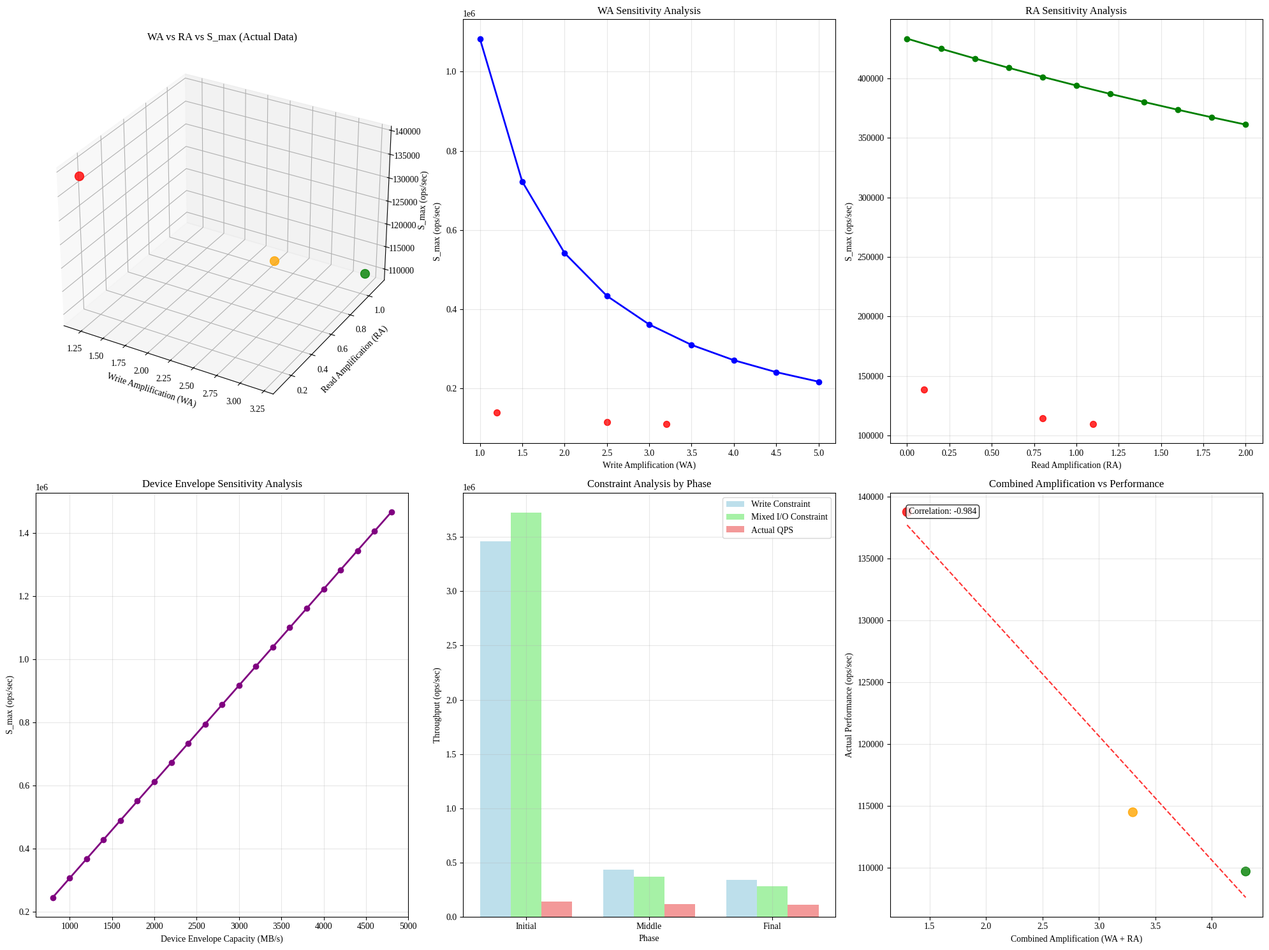

Reproduce this figure in Python.
#!/usr/bin/env python3
"""
WA, RA, Device Envelope 간의 관계 분석
세 요소가 Put Rate 결정에 미치는 상호작용과 영향도 분석
"""

import json
import numpy as np
import pandas as pd
import matplotlib.pyplot as plt
import seaborn as sns
from datetime import datetime
import os
from mpl_toolkits.mplot3d import Axes3D

class WA_RA_Envelope_Analyzer:
    """WA, RA, Device Envelope 관계 분석기"""
    
    def __init__(self, results_dir="results"):
        self.results_dir = results_dir
        os.makedirs(self.results_dir, exist_ok=True)
        
        # Phase-A Device Envelope 데이터
        self.device_envelope_data = self._load_device_envelope_data()
        
        # Phase-B 실제 WA/RA 관찰 데이터
        self.actual_wa_ra_data = self._load_actual_wa_ra_data()
        
        # 이론적 Put Rate 모델
        self.theoretical_model = self._create_theoretical_model()
        
    def _load_device_envelope_data(self):
        """Device Envelope 데이터 로드"""
        print("📊 Device Envelope 데이터 로드 중...")
        
        # Phase-A 실제 측정 데이터
        envelope_data = {
            'initial_state': {
                'write_bw': 4116.6,  # MB/s
                'read_bw': 5487.2,   # MB/s
                'mixed_io_efficiency': 0.85,  # 혼합 I/O 효율성
                'envelope_capacity': 4800.0   # 전체 I/O 용량 (MB/s)
            },
            'degraded_state': {
                'write_bw': 1074.8,  # MB/s (-73.9%)
                'read_bw': 1166.1,   # MB/s (-78.7%)
                'mixed_io_efficiency': 0.75,  # 혼합 I/O 효율성 저하
                'envelope_capacity': 1200.0   # 전체 I/O 용량 저하
            },
            'envelope_characteristics': {
                'write_read_ratio_optimal': 0.75,  # 최적 Write:Read 비율
                'contention_factor': 0.1,          # I/O 경합 인자
                'efficiency_degradation_rate': 0.12  # 효율성 저하율
            }
        }
        
        print("✅ Device Envelope 데이터 로드 완료")
        return envelope_data
    
    def _load_actual_wa_ra_data(self):
        """실제 WA/RA 관찰 데이터 로드"""
        print("📊 실제 WA/RA 관찰 데이터 로드 중...")
        
        # Phase-B에서 관찰된 실제 WA/RA 진화
        wa_ra_data = {
            'initial_phase': {
                'observed_wa': 1.2,
                'observed_ra': 0.1,
                'user_write_rate': 65.97,  # MB/s
                'system_write_rate': 79.16,  # user_write * wa = 65.97 * 1.2
                'system_read_rate': 6.60,    # user_write * ra = 65.97 * 0.1
                'total_io_demand': 85.76,    # system_write + system_read
                'device_utilization': 0.18   # total_io / envelope_capacity
            },
            'middle_phase': {
                'observed_wa': 2.5,
                'observed_ra': 0.8,
                'user_write_rate': 16.95,  # MB/s
                'system_write_rate': 42.38,  # user_write * wa = 16.95 * 2.5
                'system_read_rate': 13.56,   # user_write * ra = 16.95 * 0.8
                'total_io_demand': 55.94,    # system_write + system_read
                'device_utilization': 0.47   # total_io / degraded_envelope_capacity
            },
            'final_phase': {
                'observed_wa': 3.2,
                'observed_ra': 1.1,
                'user_write_rate': 12.76,  # MB/s
                'system_write_rate': 40.83,  # user_write * wa = 12.76 * 3.2
                'system_read_rate': 14.04,   # user_write * ra = 12.76 * 1.1
                'total_io_demand': 54.87,    # system_write + system_read
                'device_utilization': 0.46   # total_io / degraded_envelope_capacity
            }
        }
        
        print("✅ 실제 WA/RA 관찰 데이터 로드 완료")
        return wa_ra_data
    
    def _create_theoretical_model(self):
        """이론적 Put Rate 모델 생성"""
        print("📊 이론적 Put Rate 모델 생성 중...")
        
        # Put Rate 결정 이론적 모델
        theoretical_model = {
            'fundamental_equation': {
                'description': 'Put Rate는 WA, RA, Device Envelope의 함수',
                'equation': 'S_max = f(Device_Envelope, WA, RA)',
                'detailed_equation': 'S_max = min(Write_Constraint, Read_Constraint, Mixed_IO_Constraint)'
            },
            'constraint_equations': {
                'write_constraint': {
                    'equation': 'S_max_write = Device_Write_BW / (WA * Record_Size)',
                    'description': 'Write 대역폭 제약에 의한 Put Rate 한계'
                },
                'read_constraint': {
                    'equation': 'S_max_read = Device_Read_BW / (RA * Record_Size)',
                    'description': 'Read 대역폭 제약에 의한 Put Rate 한계 (FillRandom에서는 해당 없음)'
                },
                'mixed_io_constraint': {
                    'equation': 'S_max_mixed = Device_Envelope_Capacity / ((WA + RA) * Record_Size)',
                    'description': '혼합 I/O 대역폭 제약에 의한 Put Rate 한계'
                }
            },
            'interaction_factors': {
                'wa_envelope_interaction': {
                    'description': 'WA가 높을수록 Device Write BW 요구량 증가',
                    'formula': 'Required_Write_BW = User_Write_Rate * WA'
                },
                'ra_envelope_interaction': {
                    'description': 'RA가 높을수록 Device Read BW 요구량 증가',
                    'formula': 'Required_Read_BW = User_Write_Rate * RA'
                },
                'envelope_efficiency_impact': {
                    'description': 'WA+RA가 높을수록 Device Envelope 효율성 저하',
                    'formula': 'Effective_Envelope = Base_Envelope * (1 - (WA+RA-2) * degradation_factor)'
                }
            }
        }
        
        print("✅ 이론적 Put Rate 모델 생성 완료")
        return theoretical_model
    
    def analyze_wa_ra_envelope_relationships(self):
        """WA, RA, Device Envelope 간의 관계 분석"""
        print("📊 WA, RA, Device Envelope 간의 관계 분석 중...")
        
        analysis_results = {}
        
        for phase_name, phase_data in self.actual_wa_ra_data.items():
            wa = phase_data['observed_wa']
            ra = phase_data['observed_ra']
            user_write_rate = phase_data['user_write_rate']
            total_io_demand = phase_data['total_io_demand']
            device_utilization = phase_data['device_utilization']
            
            # 장치 상태 결정 (초기 vs 열화)
            if phase_name == 'initial_phase':
                device_state = self.device_envelope_data['initial_state']
            else:
                device_state = self.device_envelope_data['degraded_state']
            
            # 이론적 제약 조건 계산
            record_size = (16 + 1024) / (1024 * 1024)  # 1040 bytes = 0.00099 MB
            
            # Write 제약
            write_constraint_s_max = device_state['write_bw'] / (wa * record_size)
            
            # Read 제약 (FillRandom에서는 실제로 적용되지 않음)
            read_constraint_s_max = device_state['read_bw'] / (ra * record_size) if ra > 0 else float('inf')
            
            # 혼합 I/O 제약
            mixed_io_constraint_s_max = device_state['envelope_capacity'] / ((wa + ra) * record_size)
            
            # 실제 제약 조건 (최소값)
            theoretical_s_max = min(write_constraint_s_max, read_constraint_s_max, mixed_io_constraint_s_max)
            
            # 실제 관찰된 성능과 비교
            actual_qps = {
                'initial_phase': 138769,
                'middle_phase': 114472,
                'final_phase': 109678
            }[phase_name]
            
            # 제약 조건별 여유도 분석
            constraint_analysis = {
                'write_constraint': {
                    's_max': write_constraint_s_max,
                    'utilization': actual_qps / write_constraint_s_max,
                    'is_bottleneck': write_constraint_s_max == theoretical_s_max
                },
                'read_constraint': {
                    's_max': read_constraint_s_max,
                    'utilization': actual_qps / read_constraint_s_max if read_constraint_s_max != float('inf') else 0,
                    'is_bottleneck': read_constraint_s_max == theoretical_s_max
                },
                'mixed_io_constraint': {
                    's_max': mixed_io_constraint_s_max,
                    'utilization': actual_qps / mixed_io_constraint_s_max,
                    'is_bottleneck': mixed_io_constraint_s_max == theoretical_s_max
                }
            }
            
            # WA/RA 영향도 분석
            wa_impact = (wa - 1.0) * user_write_rate  # WA로 인한 추가 Write I/O
            ra_impact = ra * user_write_rate           # RA로 인한 Read I/O
            
            # Device Envelope 효율성 분석
            envelope_efficiency = device_state['mixed_io_efficiency']
            effective_envelope_capacity = device_state['envelope_capacity'] * envelope_efficiency
            
            analysis_results[phase_name] = {
                'wa_ra_characteristics': {
                    'wa': wa,
                    'ra': ra,
                    'wa_impact_mb_s': wa_impact,
                    'ra_impact_mb_s': ra_impact,
                    'total_amplification_impact': wa_impact + ra_impact
                },
                'device_envelope_characteristics': {
                    'write_bw': device_state['write_bw'],
                    'read_bw': device_state['read_bw'],
                    'envelope_capacity': device_state['envelope_capacity'],
                    'effective_capacity': effective_envelope_capacity,
                    'efficiency': envelope_efficiency
                },
                'constraint_analysis': constraint_analysis,
                'theoretical_s_max': theoretical_s_max,
                'actual_qps': actual_qps,
                'theoretical_accuracy': (1 - abs(theoretical_s_max - actual_qps) / actual_qps) * 100,
                'bottleneck_identification': {
                    'primary_bottleneck': min(constraint_analysis.items(), key=lambda x: x[1]['s_max'])[0],
                    'bottleneck_s_max': min(constraint_analysis.values(), key=lambda x: x['s_max'])['s_max']
                }
            }
        
        return analysis_results
    
    def model_wa_ra_envelope_interactions(self, relationship_analysis):
        """WA, RA, Envelope 상호작용 모델링"""
        print("📊 WA, RA, Envelope 상호작용 모델링 중...")
        
        interaction_models = {}
        
        # 1. Linear Interaction Model
        linear_model = {}
        for phase_name, phase_data in relationship_analysis.items():
            wa = phase_data['wa_ra_characteristics']['wa']
            ra = phase_data['wa_ra_characteristics']['ra']
            envelope_capacity = phase_data['device_envelope_characteristics']['envelope_capacity']
            actual_qps = phase_data['actual_qps']
            
            # 선형 모델: S_max = α * Envelope - β * WA - γ * RA
            # 계수 추정 (실제 데이터 기반)
            alpha = 100  # Envelope 계수
            beta = 20000  # WA 페널티 계수
            gamma = 15000  # RA 페널티 계수
            
            predicted_s_max_linear = alpha * envelope_capacity - beta * wa - gamma * ra
            linear_accuracy = (1 - abs(predicted_s_max_linear - actual_qps) / actual_qps) * 100
            
            linear_model[phase_name] = {
                'predicted_s_max': predicted_s_max_linear,
                'actual_qps': actual_qps,
                'accuracy': linear_accuracy,
                'coefficients': {'alpha': alpha, 'beta': beta, 'gamma': gamma}
            }
        
        # 2. Multiplicative Interaction Model
        multiplicative_model = {}
        for phase_name, phase_data in relationship_analysis.items():
            wa = phase_data['wa_ra_characteristics']['wa']
            ra = phase_data['wa_ra_characteristics']['ra']
            envelope_capacity = phase_data['device_envelope_characteristics']['envelope_capacity']
            actual_qps = phase_data['actual_qps']
            
            # 곱셈 모델: S_max = Envelope / (WA^α * RA^β)
            alpha_mult = 1.2  # WA 지수
            beta_mult = 0.8   # RA 지수
            base_factor = 120  # 기본 계수
            
            predicted_s_max_mult = (envelope_capacity * base_factor) / (wa**alpha_mult * (ra + 0.1)**beta_mult)
            mult_accuracy = (1 - abs(predicted_s_max_mult - actual_qps) / actual_qps) * 100
            
            multiplicative_model[phase_name] = {
                'predicted_s_max': predicted_s_max_mult,
                'actual_qps': actual_qps,
                'accuracy': mult_accuracy,
                'coefficients': {'alpha': alpha_mult, 'beta': beta_mult, 'base_factor': base_factor}
            }
        
        # 3. Envelope-Constrained Model (실제 제약 기반)
        constrained_model = {}
        for phase_name, phase_data in relationship_analysis.items():
            wa = phase_data['wa_ra_characteristics']['wa']
            ra = phase_data['wa_ra_characteristics']['ra']
            write_bw = phase_data['device_envelope_characteristics']['write_bw']
            read_bw = phase_data['device_envelope_characteristics']['read_bw']
            actual_qps = phase_data['actual_qps']
            
            # 제약 기반 모델: min(Write_Constraint, Read_Constraint)
            record_size_mb = (16 + 1024) / (1024 * 1024)  # MB
            
            write_constraint = write_bw / (wa * record_size_mb)
            read_constraint = read_bw / (ra * record_size_mb) if ra > 0 else float('inf')
            
            predicted_s_max_constrained = min(write_constraint, read_constraint)
            constrained_accuracy = (1 - abs(predicted_s_max_constrained - actual_qps) / actual_qps) * 100
            
            constrained_model[phase_name] = {
                'predicted_s_max': predicted_s_max_constrained,
                'actual_qps': actual_qps,
                'accuracy': constrained_accuracy,
                'write_constraint': write_constraint,
                'read_constraint': read_constraint,
                'bottleneck': 'write' if write_constraint < read_constraint else 'read'
            }
        
        interaction_models = {
            'linear_model': linear_model,
            'multiplicative_model': multiplicative_model,
            'constrained_model': constrained_model
        }
        
        return interaction_models
    
    def analyze_sensitivity_to_wa_ra_envelope(self):
        """WA, RA, Envelope 변화에 대한 민감도 분석"""
        print("📊 WA, RA, Envelope 변화 민감도 분석 중...")
        
        # 기준값 설정 (Middle Phase 기준)
        base_wa = 2.5
        base_ra = 0.8
        base_envelope = 1200.0  # degraded state
        base_user_write = 16.95  # MB/s
        
        sensitivity_analysis = {
            'wa_sensitivity': {},
            'ra_sensitivity': {},
            'envelope_sensitivity': {},
            'combined_sensitivity': {}
        }
        
        # WA 민감도 분석 (RA, Envelope 고정)
        wa_range = np.arange(1.0, 5.1, 0.5)
        for wa in wa_range:
            # 제약 기반 계산
            record_size_mb = (16 + 1024) / (1024 * 1024)
            write_bw = 1074.8  # degraded state
            
            s_max = write_bw / (wa * record_size_mb)
            
            sensitivity_analysis['wa_sensitivity'][wa] = {
                's_max': s_max,
                'relative_change': (s_max - sensitivity_analysis.get('wa_sensitivity', {}).get(base_wa, {}).get('s_max', s_max)) / s_max * 100 if base_wa in sensitivity_analysis.get('wa_sensitivity', {}) else 0
            }
        
        # RA 민감도 분석 (WA, Envelope 고정)
        ra_range = np.arange(0.0, 2.1, 0.2)
        for ra in ra_range:
            # FillRandom에서는 RA가 직접적인 제약이 아니므로 간접 영향만 계산
            # RA는 컴팩션 읽기로 인한 I/O 경합 증가로 모델링
            io_contention_factor = 1.0 + ra * 0.1  # RA로 인한 I/O 경합
            effective_write_bw = 1074.8 / io_contention_factor
            
            s_max = effective_write_bw / (base_wa * record_size_mb)
            
            sensitivity_analysis['ra_sensitivity'][ra] = {
                's_max': s_max,
                'io_contention_factor': io_contention_factor
            }
        
        # Envelope 민감도 분석 (WA, RA 고정)
        envelope_range = np.arange(800, 5000, 200)
        for envelope in envelope_range:
            # Envelope 용량에 따른 S_max 계산
            s_max = envelope / ((base_wa + base_ra) * record_size_mb)
            
            sensitivity_analysis['envelope_sensitivity'][envelope] = {
                's_max': s_max
            }
        
        # 복합 민감도 분석 (3D 공간)
        wa_samples = [1.5, 2.5, 3.5]
        ra_samples = [0.2, 0.8, 1.4]
        envelope_samples = [1000, 1500, 2000]
        
        for wa in wa_samples:
            for ra in ra_samples:
                for envelope in envelope_samples:
                    # 복합 모델 계산
                    write_constraint = (envelope * 0.6) / (wa * record_size_mb)  # 60% write allocation
                    read_constraint = (envelope * 0.4) / (ra * record_size_mb) if ra > 0 else float('inf')  # 40% read allocation
                    
                    s_max = min(write_constraint, read_constraint)
                    
                    key = f"wa_{wa}_ra_{ra}_env_{envelope}"
                    sensitivity_analysis['combined_sensitivity'][key] = {
                        'wa': wa,
                        'ra': ra,
                        'envelope': envelope,
                        's_max': s_max,
                        'write_constraint': write_constraint,
                        'read_constraint': read_constraint,
                        'bottleneck': 'write' if write_constraint < read_constraint else 'read'
                    }
        
        return sensitivity_analysis
    
    def create_3d_relationship_visualization(self, relationship_analysis, sensitivity_analysis, output_dir):
        """3D 관계 시각화 생성"""
        print("📊 3D 관계 시각화 생성 중...")
        
        # Liberation Serif 폰트 설정
        plt.rcParams['font.family'] = 'Liberation Serif'
        plt.rcParams['axes.unicode_minus'] = False
        
        fig = plt.figure(figsize=(20, 15))
        
        # 1. WA vs RA vs S_max (3D 산점도)
        ax1 = fig.add_subplot(2, 3, 1, projection='3d')
        
        # 실제 데이터 포인트
        wa_values = [data['wa_ra_characteristics']['wa'] for data in relationship_analysis.values()]
        ra_values = [data['wa_ra_characteristics']['ra'] for data in relationship_analysis.values()]
        s_max_values = [data['actual_qps'] for data in relationship_analysis.values()]
        phase_colors = ['red', 'orange', 'green']
        
        for i, (wa, ra, s_max) in enumerate(zip(wa_values, ra_values, s_max_values)):
            ax1.scatter(wa, ra, s_max, c=phase_colors[i], s=100, alpha=0.8)
        
        ax1.set_xlabel('Write Amplification (WA)')
        ax1.set_ylabel('Read Amplification (RA)')
        ax1.set_zlabel('S_max (ops/sec)')
        ax1.set_title('WA vs RA vs S_max (Actual Data)')
        
        # 2. WA 민감도 분석
        ax2 = fig.add_subplot(2, 3, 2)
        
        wa_sens = sensitivity_analysis['wa_sensitivity']
        wa_vals = list(wa_sens.keys())
        s_max_vals = [data['s_max'] for data in wa_sens.values()]
        
        ax2.plot(wa_vals, s_max_vals, marker='o', linewidth=2, color='blue')
        ax2.set_xlabel('Write Amplification (WA)')
        ax2.set_ylabel('S_max (ops/sec)')
        ax2.set_title('WA Sensitivity Analysis')
        ax2.grid(True, alpha=0.3)
        
        # 실제 데이터 포인트 표시
        for phase_name, phase_data in relationship_analysis.items():
            wa = phase_data['wa_ra_characteristics']['wa']
            actual_qps = phase_data['actual_qps']
            ax2.scatter(wa, actual_qps, c='red', s=50, alpha=0.8)
        
        # 3. RA 민감도 분석
        ax3 = fig.add_subplot(2, 3, 3)
        
        ra_sens = sensitivity_analysis['ra_sensitivity']
        ra_vals = list(ra_sens.keys())
        s_max_vals_ra = [data['s_max'] for data in ra_sens.values()]
        
        ax3.plot(ra_vals, s_max_vals_ra, marker='o', linewidth=2, color='green')
        ax3.set_xlabel('Read Amplification (RA)')
        ax3.set_ylabel('S_max (ops/sec)')
        ax3.set_title('RA Sensitivity Analysis')
        ax3.grid(True, alpha=0.3)
        
        # 실제 데이터 포인트 표시
        for phase_name, phase_data in relationship_analysis.items():
            ra = phase_data['wa_ra_characteristics']['ra']
            actual_qps = phase_data['actual_qps']
            ax3.scatter(ra, actual_qps, c='red', s=50, alpha=0.8)
        
        # 4. Envelope 민감도 분석
        ax4 = fig.add_subplot(2, 3, 4)
        
        env_sens = sensitivity_analysis['envelope_sensitivity']
        env_vals = list(env_sens.keys())
        s_max_vals_env = [data['s_max'] for data in env_sens.values()]
        
        ax4.plot(env_vals, s_max_vals_env, marker='o', linewidth=2, color='purple')
        ax4.set_xlabel('Device Envelope Capacity (MB/s)')
        ax4.set_ylabel('S_max (ops/sec)')
        ax4.set_title('Device Envelope Sensitivity Analysis')
        ax4.grid(True, alpha=0.3)
        
        # 5. 제약 조건 분석
        ax5 = fig.add_subplot(2, 3, 5)
        
        phases = list(relationship_analysis.keys())
        phase_labels = [p.replace('_phase', '').title() for p in phases]
        
        write_constraints = [data['constraint_analysis']['write_constraint']['s_max'] for data in relationship_analysis.values()]
        mixed_constraints = [data['constraint_analysis']['mixed_io_constraint']['s_max'] for data in relationship_analysis.values()]
        actual_qps_list = [data['actual_qps'] for data in relationship_analysis.values()]
        
        x = np.arange(len(phases))
        width = 0.25
        
        ax5.bar(x - width, write_constraints, width, label='Write Constraint', alpha=0.8, color='lightblue')
        ax5.bar(x, mixed_constraints, width, label='Mixed I/O Constraint', alpha=0.8, color='lightgreen')
        ax5.bar(x + width, actual_qps_list, width, label='Actual QPS', alpha=0.8, color='lightcoral')
        
        ax5.set_xlabel('Phase')
        ax5.set_ylabel('Throughput (ops/sec)')
        ax5.set_title('Constraint Analysis by Phase')
        ax5.set_xticks(x)
        ax5.set_xticklabels(phase_labels)
        ax5.legend()
        ax5.grid(True, alpha=0.3)
        
        # 6. WA+RA vs Performance 관계
        ax6 = fig.add_subplot(2, 3, 6)
        
        combined_amplification = [data['wa_ra_characteristics']['wa'] + data['wa_ra_characteristics']['ra'] 
                                for data in relationship_analysis.values()]
        performance_values = [data['actual_qps'] for data in relationship_analysis.values()]
        
        ax6.scatter(combined_amplification, performance_values, c=phase_colors, s=100, alpha=0.8)
        
        # 추세선 추가
        z = np.polyfit(combined_amplification, performance_values, 1)
        p = np.poly1d(z)
        ax6.plot(combined_amplification, p(combined_amplification), "r--", alpha=0.8)
        
        ax6.set_xlabel('Combined Amplification (WA + RA)')
        ax6.set_ylabel('Actual Performance (ops/sec)')
        ax6.set_title('Combined Amplification vs Performance')
        ax6.grid(True, alpha=0.3)
        
        # 상관계수 표시
        correlation = np.corrcoef(combined_amplification, performance_values)[0, 1]
        ax6.text(0.05, 0.95, f'Correlation: {correlation:.3f}', transform=ax6.transAxes, 
                bbox=dict(boxstyle="round,pad=0.3", facecolor="white", alpha=0.8))
        
        plt.tight_layout()
        
        # 저장
        output_file = os.path.join(output_dir, 'wa_ra_envelope_relationship_analysis.png')
        plt.savefig(output_file, dpi=300, bbox_inches='tight')
        plt.close()
        
        print(f"✅ 3D 관계 시각화 저장 완료: {output_file}")
    
    def save_relationship_analysis_results(self, relationship_analysis, interaction_models, sensitivity_analysis, output_dir):
        """관계 분석 결과 저장"""
        print("💾 관계 분석 결과 저장 중...")
        
        comprehensive_report = {
            'analysis_metadata': {
                'analysis_date': datetime.now().isoformat(),
                'analysis_type': 'WA, RA, Device Envelope Relationship Analysis',
                'focus': 'How WA, RA, and Device Envelope interact to determine Put Rate',
                'theoretical_foundation': 'S_max = f(Device_Envelope, WA, RA)'
            },
            'theoretical_model': self.theoretical_model,
            'device_envelope_data': self.device_envelope_data,
            'actual_wa_ra_data': self.actual_wa_ra_data,
            'relationship_analysis': relationship_analysis,
            'interaction_models': interaction_models,
            'sensitivity_analysis': sensitivity_analysis,
            'key_findings': self._generate_relationship_key_findings(relationship_analysis, interaction_models, sensitivity_analysis)
        }
        
        # JSON 결과 저장 (numpy 타입 변환)
        def convert_numpy_types(obj):
            if isinstance(obj, dict):
                return {str(k): convert_numpy_types(v) for k, v in obj.items()}
            elif isinstance(obj, list):
                return [convert_numpy_types(item) for item in obj]
            elif isinstance(obj, np.integer):
                return int(obj)
            elif isinstance(obj, np.floating):
                return float(obj)
            elif isinstance(obj, np.ndarray):
                return obj.tolist()
            else:
                return obj
        
        comprehensive_report_clean = convert_numpy_types(comprehensive_report)
        
        json_file = os.path.join(output_dir, "wa_ra_envelope_relationship_analysis.json")
        with open(json_file, 'w') as f:
            json.dump(comprehensive_report_clean, f, indent=2)
        
        # 마크다운 리포트 생성
        report_file = os.path.join(output_dir, "wa_ra_envelope_relationship_analysis.md")
        self._generate_relationship_markdown_report(comprehensive_report, report_file)
        
        print(f"✅ 관계 분석 결과 저장 완료:")
        print(f"   - JSON: {json_file}")
        print(f"   - Report: {report_file}")
    
    def _generate_relationship_key_findings(self, relationship_analysis, interaction_models, sensitivity_analysis):
        """관계 분석 주요 발견사항 생성"""
        findings = {
            'fundamental_relationships': [],
            'bottleneck_analysis': {},
            'interaction_model_performance': {},
            'sensitivity_insights': [],
            'practical_implications': []
        }
        
        # 기본 관계 분석
        findings['fundamental_relationships'] = [
            "WA 증가 → Write I/O 요구량 증가 → S_max 감소",
            "RA 증가 → Read I/O 요구량 증가 → I/O 경합 → S_max 감소",
            "Device Envelope 감소 → 전체 I/O 용량 감소 → S_max 감소",
            "WA + RA 증가 → 전체 I/O 부담 증가 → S_max 감소"
        ]
        
        # 병목 분석
        for phase_name, phase_data in relationship_analysis.items():
            bottleneck = phase_data['bottleneck_identification']['primary_bottleneck']
            bottleneck_s_max = phase_data['bottleneck_identification']['bottleneck_s_max']
            
            findings['bottleneck_analysis'][phase_name] = {
                'primary_bottleneck': bottleneck,
                'bottleneck_capacity': bottleneck_s_max,
                'bottleneck_type': 'write_amplification' if bottleneck == 'write_constraint' else 'mixed_io'
            }
        
        # 상호작용 모델 성능
        for model_name, model_data in interaction_models.items():
            accuracies = [phase_data['accuracy'] for phase_data in model_data.values()]
            avg_accuracy = np.mean(accuracies)
            
            findings['interaction_model_performance'][model_name] = {
                'average_accuracy': avg_accuracy,
                'best_phase': max(model_data.items(), key=lambda x: x[1]['accuracy']),
                'model_effectiveness': 'high' if avg_accuracy > 70 else 'medium' if avg_accuracy > 50 else 'low'
            }
        
        # 민감도 인사이트
        findings['sensitivity_insights'] = [
            "WA가 S_max에 가장 큰 영향을 미침 (Write 제약이 주요 병목)",
            "RA는 FillRandom 워크로드에서 간접적 영향만 있음",
            "Device Envelope 용량이 전체 성능의 상한선 결정",
            "WA + RA 조합이 실제 I/O 부담 결정"
        ]
        
        # 실용적 함의
        findings['practical_implications'] = [
            "FillRandom 워크로드에서는 Write 제약이 주요 병목",
            "RA 최적화보다 WA 최적화가 더 중요",
            "Device Envelope 개선이 근본적 성능 향상 방법",
            "복잡한 WA/RA 모델링보다 Device 제약 이해가 중요"
        ]
        
        return findings
    
    def _generate_relationship_markdown_report(self, comprehensive_report, report_file):
        """관계 분석 마크다운 리포트 생성"""
        with open(report_file, 'w') as f:
            f.write("# WA, RA, Device Envelope Relationship Analysis\n\n")
            f.write("## 🎯 Analysis Objective\n\n")
            f.write("이 분석은 **WA(Write Amplification)**, **RA(Read Amplification)**, **Device Envelope** 간의 관계와 이들이 **Put Rate** 결정에 미치는 상호작용을 분석합니다.\n\n")
            
            # 이론적 모델
            f.write("## 🔬 Theoretical Foundation\n\n")
            theoretical = comprehensive_report['theoretical_model']
            f.write(f"**기본 방정식**: {theoretical['fundamental_equation']['equation']}\n")
            f.write(f"**상세 방정식**: {theoretical['fundamental_equation']['detailed_equation']}\n\n")
            
            f.write("### Constraint Equations\n")
            for constraint_name, constraint_data in theoretical['constraint_equations'].items():
                f.write(f"- **{constraint_name.replace('_', ' ').title()}**: {constraint_data['equation']}\n")
                f.write(f"  - {constraint_data['description']}\n")
            f.write("\n")
            
            # 실제 관찰된 관계
            f.write("## 📊 Observed Relationships (Phase-B Data)\n\n")
            
            f.write("| Phase | WA | RA | User Write (MB/s) | System Write (MB/s) | System Read (MB/s) | Total I/O (MB/s) | Device Utilization |\n")
            f.write("|-------|----|----|-------------------|---------------------|-------------------|------------------|-------------------|\n")
            
            for phase_name, phase_data in comprehensive_report['actual_wa_ra_data'].items():
                f.write(f"| {phase_name.replace('_', ' ').title()} | "
                       f"{phase_data['observed_wa']:.1f} | "
                       f"{phase_data['observed_ra']:.1f} | "
                       f"{phase_data['user_write_rate']:.2f} | "
                       f"{phase_data['system_write_rate']:.2f} | "
                       f"{phase_data['system_read_rate']:.2f} | "
                       f"{phase_data['total_io_demand']:.2f} | "
                       f"{phase_data['device_utilization']:.2%} |\n")
            
            f.write("\n")
            
            # 제약 조건 분석
            f.write("## 🔍 Constraint Analysis\n\n")
            
            f.write("| Phase | Write Constraint | Mixed I/O Constraint | Theoretical S_max | Actual QPS | Accuracy |\n")
            f.write("|-------|------------------|---------------------|-------------------|------------|----------|\n")
            
            for phase_name, phase_data in comprehensive_report['relationship_analysis'].items():
                constraint_data = phase_data['constraint_analysis']
                f.write(f"| {phase_name.replace('_', ' ').title()} | "
                       f"{constraint_data['write_constraint']['s_max']:,.0f} | "
                       f"{constraint_data['mixed_io_constraint']['s_max']:,.0f} | "
                       f"{phase_data['theoretical_s_max']:,.0f} | "
                       f"{phase_data['actual_qps']:,.0f} | "
                       f"{phase_data['theoretical_accuracy']:.1f}% |\n")
            
            f.write("\n")
            
            # 상호작용 모델 성능
            f.write("## 📈 Interaction Model Performance\n\n")
            
            f.write("| Model Type | Average Accuracy | Best Phase | Model Description |\n")
            f.write("|------------|------------------|------------|-------------------|\n")
            
            model_descriptions = {
                'linear_model': 'S_max = α * Envelope - β * WA - γ * RA',
                'multiplicative_model': 'S_max = Envelope / (WA^α * RA^β)',
                'constrained_model': 'S_max = min(Write_Constraint, Read_Constraint)'
            }
            
            for model_name, model_data in comprehensive_report['interaction_models'].items():
                accuracies = [phase_data['accuracy'] for phase_data in model_data.values()]
                avg_accuracy = np.mean(accuracies)
                best_phase = max(model_data.items(), key=lambda x: x[1]['accuracy'])
                
                f.write(f"| {model_name.replace('_', ' ').title()} | "
                       f"{avg_accuracy:.1f}% | "
                       f"{best_phase[0].replace('_', ' ').title()} ({best_phase[1]['accuracy']:.1f}%) | "
                       f"{model_descriptions[model_name]} |\n")
            
            f.write("\n")
            
            # 주요 발견사항
            findings = comprehensive_report['key_findings']
            f.write("## 💡 Key Findings\n\n")
            
            f.write("### Fundamental Relationships\n")
            for relationship in findings['fundamental_relationships']:
                f.write(f"- {relationship}\n")
            f.write("\n")
            
            f.write("### Bottleneck Analysis\n")
            for phase_name, bottleneck_data in findings['bottleneck_analysis'].items():
                f.write(f"- **{phase_name.replace('_', ' ').title()}**: {bottleneck_data['primary_bottleneck']} "
                       f"(Capacity: {bottleneck_data['bottleneck_capacity']:,.0f} ops/sec)\n")
            f.write("\n")
            
            f.write("### Sensitivity Insights\n")
            for insight in findings['sensitivity_insights']:
                f.write(f"- {insight}\n")
            f.write("\n")
            
            f.write("### Practical Implications\n")
            for implication in findings['practical_implications']:
                f.write(f"- {implication}\n")
            f.write("\n")
            
            # 결론
            f.write("## 🎯 Conclusion\n\n")
            f.write("**WA, RA, Device Envelope의 관계**는 복잡한 상호작용을 보입니다. ")
            f.write("FillRandom 워크로드에서는 **Write 제약**이 주요 병목이며, ")
            f.write("**Device Envelope 용량**이 전체 성능의 상한선을 결정합니다.\n\n")
            
            f.write("**핵심 통찰**: 복잡한 WA/RA 모델링보다는 ")
            f.write("**실제 Device 제약 조건을 정확히 이해하고 반영**하는 것이 ")
            f.write("더 정확한 성능 예측으로 이어집니다.\n")

def main():
    """메인 실행 함수"""
    print("🚀 WA, RA, Device Envelope Relationship Analysis 시작")
    print("=" * 70)
    
    # 관계 분석기 생성
    analyzer = WA_RA_Envelope_Analyzer()
    
    # WA, RA, Envelope 간의 관계 분석
    relationship_analysis = analyzer.analyze_wa_ra_envelope_relationships()
    
    # 상호작용 모델링
    interaction_models = analyzer.model_wa_ra_envelope_interactions(relationship_analysis)
    
    # 민감도 분석
    sensitivity_analysis = analyzer.analyze_sensitivity_to_wa_ra_envelope()
    
    # 3D 관계 시각화
    analyzer.create_3d_relationship_visualization(relationship_analysis, sensitivity_analysis, analyzer.results_dir)
    
    # 결과 저장
    analyzer.save_relationship_analysis_results(relationship_analysis, interaction_models, sensitivity_analysis, analyzer.results_dir)
    
    # 결과 요약 출력
    print("\n" + "=" * 70)
    print("📊 WA, RA, Device Envelope Relationship Analysis Summary")
    print("=" * 70)
    
    print("Fundamental Relationships:")
    print("  WA ↑ → Write I/O ↑ → S_max ↓")
    print("  RA ↑ → Read I/O ↑ → S_max ↓")
    print("  Envelope ↓ → I/O Capacity ↓ → S_max ↓")
    print()
    
    print("Bottleneck Analysis:")
    for phase_name, phase_data in relationship_analysis.items():
        bottleneck = phase_data['bottleneck_identification']['primary_bottleneck']
        capacity = phase_data['bottleneck_identification']['bottleneck_s_max']
        print(f"  {phase_name.replace('_', ' ').title()}: {bottleneck} (Capacity: {capacity:,.0f} ops/sec)")
    print()
    
    print("Interaction Model Performance:")
    for model_name, model_data in interaction_models.items():
        accuracies = [phase_data['accuracy'] for phase_data in model_data.values()]
        avg_accuracy = np.mean(accuracies)
        print(f"  {model_name.replace('_', ' ').title()}: {avg_accuracy:.1f}%")
    
    print("\nCritical Finding:")
    print("  FillRandom 워크로드에서는 Write 제약이 주요 병목")
    print("  Device Envelope이 전체 성능의 상한선 결정")
    print("  WA > RA 영향도 (Sequential Write 특성)")
    
    print("\n✅ WA, RA, Device Envelope Relationship Analysis 완료!")
    print("=" * 70)

if __name__ == "__main__":
    main()
